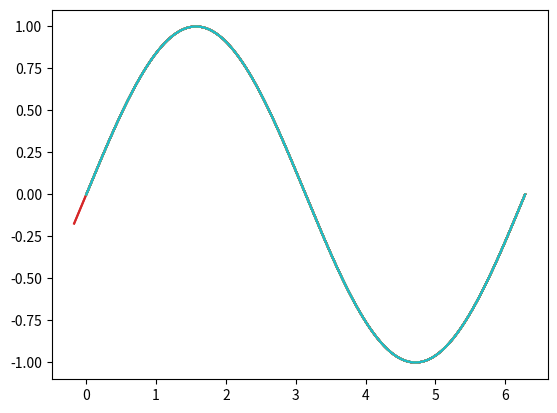

The script that saved this image:
import math
import matplotlib.pyplot as plt
import numpy as np

##########
#Entries #
##########

# Choose a defined function
f = np.sin

# Parameters to generate n points from f(x) for x in [a;b]
a = 0
b = 2*np.pi
n = 10

##########
# Script #
##########

# Generate n points from f(x) for x in [a;b]
x = np.linspace(a,b,n)
y = f(x)

# plt.plot(x,y)

# Generate Vandermonde matrix
v = np.vander(x, increasing=True)

# Generate coefficients matrix solving (S) = V.A=Y
a = np.linalg.solve(v,y)

# Evaluate polynome
def pol(x):
    s=0
    for k in range(n):
        s += a[k]*x**k
    return s


# Generate values
xaff = np.linspace(a,b,501)
yex = f(xaff)
yestim = pol(xaff)

# Print max error
errors = yestim - yex
error_max = np.max(errors)
print("Max error : " + str(error_max))

# Plot graphes
plt.plot(xaff,yex)
plt.plot(xaff,yestim)

plt.show()
